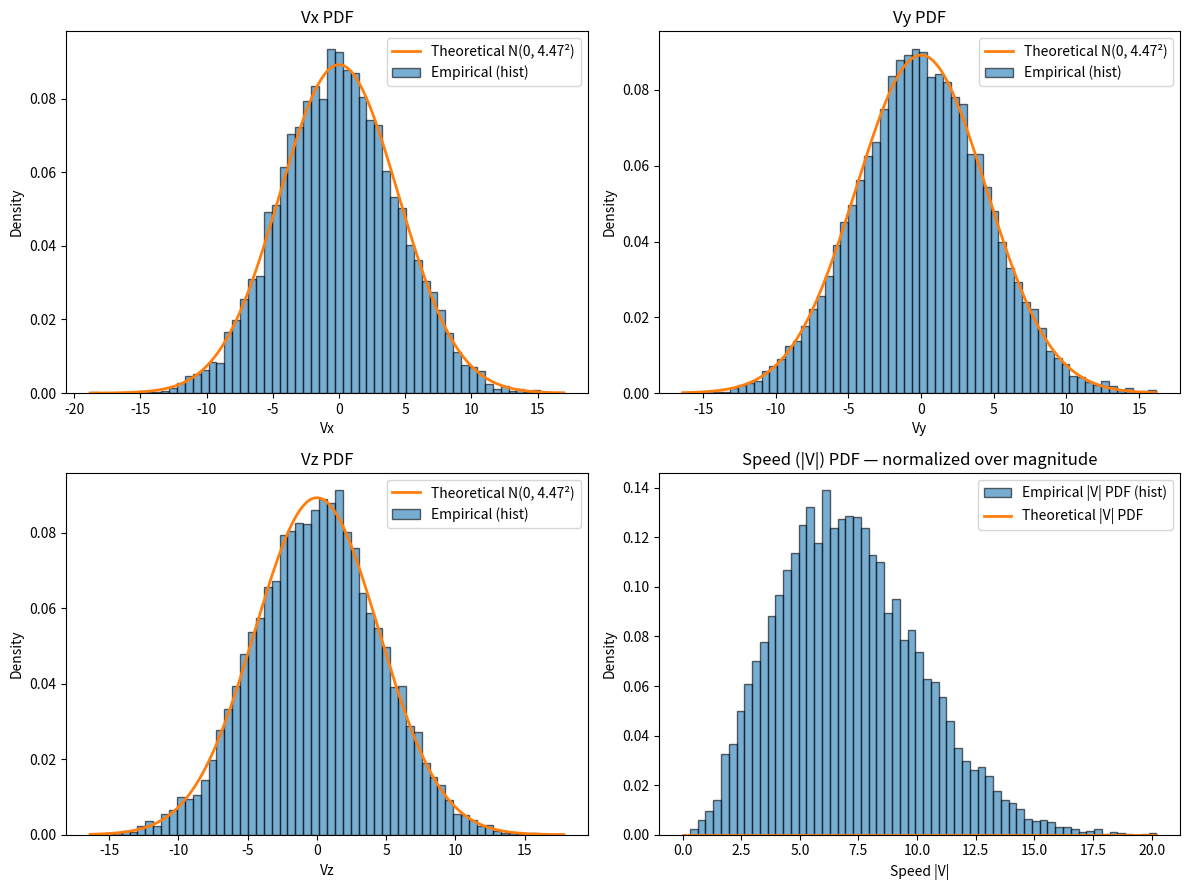

Here is the Python script that generated this plot:
#!/usr/bin/env python3
import argparse
import numpy as np
import matplotlib.pyplot as plt
from scipy.stats import norm
from scipy.special import iv  # modified Bessel I_v

def noncentral_chi_pdf_r3(r, sigma, vmag):
    """
    PDF of speed R = ||V|| for V ~ N_3(mu, sigma^2 I), where vmag = ||mu||.
    If Y = R/sigma, then Y ~ noncentral-chi(k=3, delta=vmag/sigma).
    PDF for R is:
      f_R(r) = (1/sigma) * (r/sigma)^{k-1} * exp(-((r/sigma)^2 + delta^2)/2) * I_{k/2 - 1}((r/sigma)*delta)
    with k=3 -> k/2 - 1 = 0.5
    """
    k = 3
    delta = 0.0 if sigma == 0 else vmag / sigma
    y = r / sigma
    # avoid divide-by-zero for sigma=0 (deterministic case)
    if sigma == 0:
        # Degenerate at r = vmag
        pdf = np.zeros_like(r)
        pdf[np.isclose(r, vmag, atol=1e-12)] = np.inf
        return pdf
    # General case
    nu = k / 2 - 1.0  # = 0.5
    # For r=0, the expression behaves well because iv(nu, 0)=0 when nu>0; handle numerically
    with np.errstate(over="ignore", under="ignore", divide="ignore", invalid="ignore"):
        pdf = (1.0 / sigma) * (y ** (k - 1)) * np.exp(-0.5 * (y ** 2 + delta ** 2)) * iv(nu, y * delta)
    # Replace nans at r=0 with the correct limit (0)
    pdf = np.where(np.isnan(pdf), 0.0, pdf)
    return pdf

def main():
    parser = argparse.ArgumentParser(
        description="3D Ito diffusion: sample velocities and plot histograms normalized over speed (magnitude)."
    )
    parser.add_argument("--vx", type=float, default=0.0, help="Drift component v_x (default: 0.0)")
    parser.add_argument("--vy", type=float, default=0.0, help="Drift component v_y (default: 0.0)")
    parser.add_argument("--vz", type=float, default=0.0, help="Drift component v_z (default: 0.0)")
    parser.add_argument("--v",  type=float, default=None, help="(Optional) Back-compat: sets v_x only.")
    parser.add_argument("--D",  type=float, default=1.0, help="Diffusion coefficient D (default: 1.0)")
    parser.add_argument("--dt", type=float, default=0.1, help="Time step dt (default: 0.1)")
    parser.add_argument("--n",  type=int,   default=10000, help="Number of particles (default: 10000)")
    parser.add_argument("--bins", type=int, default=60, help="Histogram bins (default: 60)")
    parser.add_argument("--seed", type=int, default=None, help="Random seed (optional)")
    parser.add_argument("--no-plot", action="store_true", help="Skip plotting (print stats only)")
    args = parser.parse_args()

    if args.seed is not None:
        np.random.seed(args.seed)

    # Drift vector
    vx = args.vx if args.v is None else args.v
    vy = args.vy
    vz = args.vz
    vvec = np.array([vx, vy, vz], dtype=float)
    vmag = np.linalg.norm(vvec)

    D, dt, n = args.D, args.dt, args.n
    if dt <= 0:
        raise ValueError("dt must be positive.")
    if D < 0:
        raise ValueError("D must be nonnegative.")
    if n < 2:
        raise ValueError("n must be >= 2.")

    sigma = np.sqrt(2.0 * D / dt)  # std dev of each velocity component

    # --- Sample 3D velocities ---
    # V = v + sqrt(2D/dt) * N(0, I_3)
    W = np.random.normal(size=(n, 3))  # i.i.d. N(0,1)
    V = vvec + sigma * W               # shape (n, 3)
    speeds = np.linalg.norm(V, axis=1) # |V|

    # --- Basic stats ---
    emp_mean_vec = V.mean(axis=0)
    emp_cov = np.cov(V.T, ddof=1)
    emp_speed_mean = speeds.mean()
    emp_speed_std = speeds.std(ddof=1)

    print("=== 3D Velocity sampling (V = dX/dt) ===")
    print(f"n = {n}, D = {D}, dt = {dt}")
    print(f"Drift vector v = ({vx}, {vy}, {vz}), |v| = {vmag}")
    print(f"Component theoretical std sigma = sqrt(2D/dt) = {sigma:.6f}")
    print("\nEmpirical component means (Vx, Vy, Vz):", emp_mean_vec)
    print("Empirical component covariance matrix:\n", emp_cov)
    print(f"Empirical speed mean: {emp_speed_mean:.6f}")
    print(f"Empirical speed std:  {emp_speed_std:.6f}")

    if args.no_plot:
        return

    # --- Plots ---
    fig, axes = plt.subplots(2, 2, figsize=(12, 9))

    # Component histograms (density=True -> PDFs of components)
    comp_labels = ["Vx", "Vy", "Vz"]
    for i, ax in enumerate(axes[:1, :].ravel()):  # first row: Vx, Vy
        data = V[:, i]
        ax.hist(data, bins=args.bins, density=True, alpha=0.6, edgecolor="black")
        x = np.linspace(data.min(), data.max(), 600)
        ax.plot(x, norm.pdf(x, loc=vvec[i], scale=sigma), lw=2)
        ax.set_title(f"{comp_labels[i]} PDF")
        ax.set_xlabel(comp_labels[i])
        ax.set_ylabel("Density")
        ax.legend([f"Theoretical N({vvec[i]:.3g}, {sigma:.3g}²)", "Empirical (hist)"])

    # Third component (Vz) in position (1,0)
    ax_vz = axes[1, 0]
    data = V[:, 2]
    ax_vz.hist(data, bins=args.bins, density=True, alpha=0.6, edgecolor="black")
    x = np.linspace(data.min(), data.max(), 600)
    ax_vz.plot(x, norm.pdf(x, loc=vvec[2], scale=sigma), lw=2)
    ax_vz.set_title("Vz PDF")
    ax_vz.set_xlabel("Vz")
    ax_vz.set_ylabel("Density")
    ax_vz.legend([f"Theoretical N({vvec[2]:.3g}, {sigma:.3g}²)", "Empirical (hist)"])

    # Speed histogram (density=True -> PDF in speed, i.e., normalized over magnitude)
    ax_speed = axes[1, 1]
    ax_speed.hist(speeds, bins=args.bins, density=True, alpha=0.6, edgecolor="black", label="Empirical |V| PDF (hist)")

    # Theoretical speed PDF (noncentral chi, k=3)
    r_grid = np.linspace(0, max(speeds.max(), 1e-9), 800)
    f_r = noncentral_chi_pdf_r3(r_grid, sigma=sigma, vmag=vmag)
    ax_speed.plot(r_grid, f_r, lw=2, label="Theoretical |V| PDF")

    ax_speed.set_title("Speed (|V|) PDF — normalized over magnitude")
    ax_speed.set_xlabel("Speed |V|")
    ax_speed.set_ylabel("Density")
    ax_speed.legend()

    plt.tight_layout()
    plt.show()

if __name__ == "__main__":
    main()
